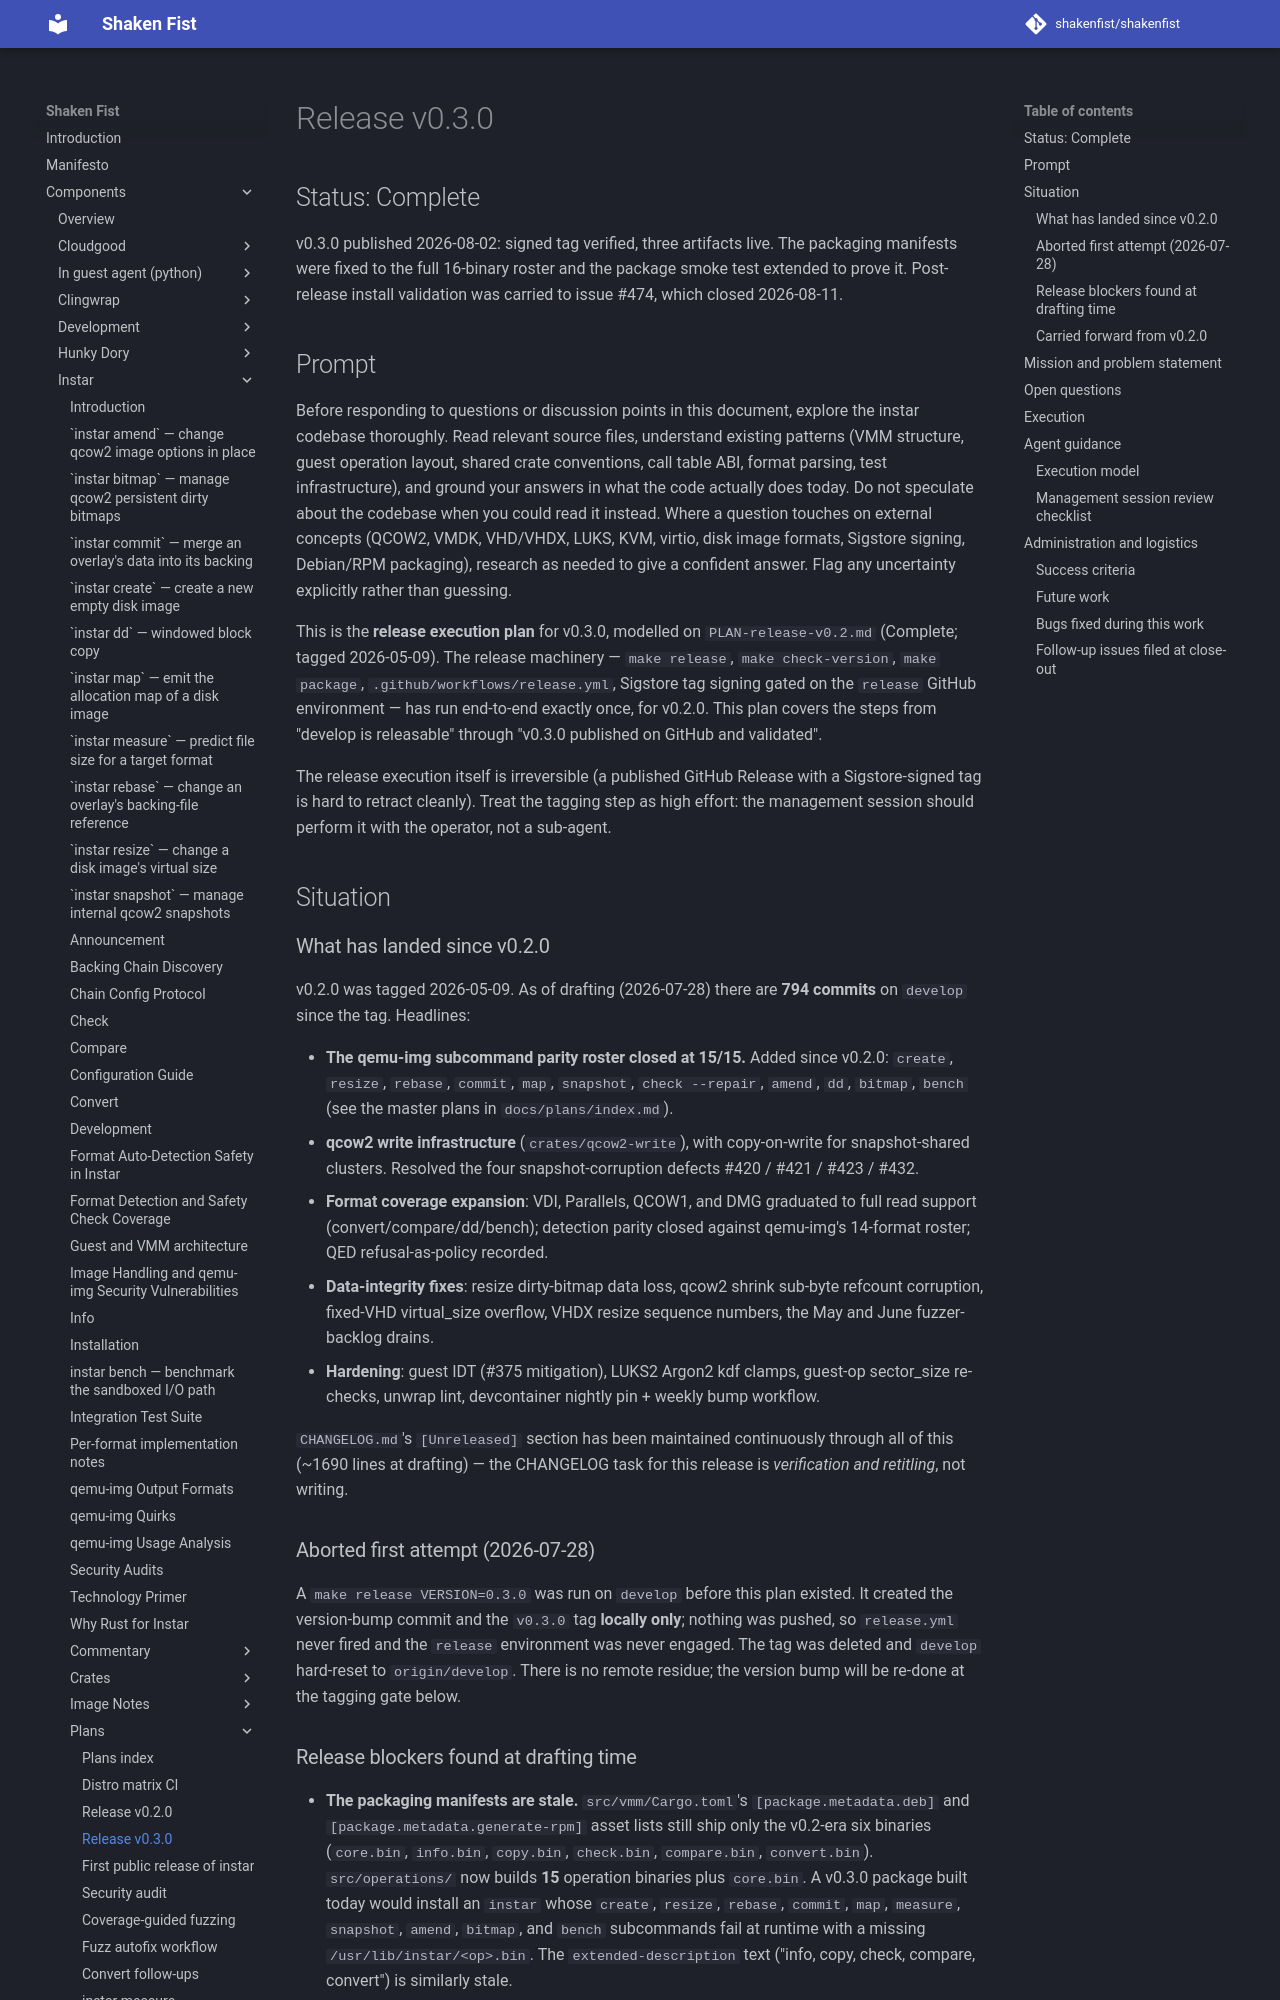

repository: shakenfist/shakenfist · page: components/instar/plans/PLAN-release-v0.3/index.html · generator: mkdocs

# Release v0.3.0

## Status: Complete

v0.3.0 published 2026-08-02: signed tag verified, three artifacts
live. The packaging manifests were fixed to the full 16-binary roster
and the package smoke test extended to prove it. Post-release install
validation was carried to issue #474, which closed 2026-08-11.

## Prompt

Before responding to questions or discussion points in this
document, explore the instar codebase thoroughly. Read relevant
source files, understand existing patterns (VMM structure, guest
operation layout, shared crate conventions, call table ABI,
format parsing, test infrastructure), and ground your answers in
what the code actually does today. Do not speculate about the
codebase when you could read it instead. Where a question touches
on external concepts (QCOW2, VMDK, VHD/VHDX, LUKS, KVM, virtio,
disk image formats, Sigstore signing, Debian/RPM packaging),
research as needed to give a confident answer. Flag any
uncertainty explicitly rather than guessing.

This is the **release execution plan** for v0.3.0, modelled on
`PLAN-release-v0.2.md` (Complete; tagged 2026-05-09). The release
machinery — `make release`, `make check-version`, `make package`,
`.github/workflows/release.yml`, Sigstore tag signing gated on
the `release` GitHub environment — has run end-to-end exactly
once, for v0.2.0. This plan covers the steps from "develop is
releasable" through "v0.3.0 published on GitHub and validated".

The release execution itself is irreversible (a published GitHub
Release with a Sigstore-signed tag is hard to retract cleanly).
Treat the tagging step as high effort: the management session
should perform it with the operator, not a sub-agent.

## Situation

### What has landed since v0.2.0

v0.2.0 was tagged 2026-05-09. As of drafting (2026-07-28) there
are **794 commits** on `develop` since the tag. Headlines:

* **The qemu-img subcommand parity roster closed at 15/15.**
  Added since v0.2.0: `create`, `resize`, `rebase`, `commit`,
  `map`, `snapshot`, `check --repair`, `amend`, `dd`, `bitmap`,
  `bench` (see the master plans in `docs/plans/index.md`).
* **qcow2 write infrastructure** (`crates/qcow2-write`), with
  copy-on-write for snapshot-shared clusters. Resolved the four
  snapshot-corruption defects #420 / #421 / #423 / #432.
* **Format coverage expansion**: VDI, Parallels, QCOW1, and DMG
  graduated to full read support (convert/compare/dd/bench);
  detection parity closed against qemu-img's 14-format roster;
  QED refusal-as-policy recorded.
* **Data-integrity fixes**: resize dirty-bitmap data loss,
  qcow2 shrink sub-byte refcount corruption, fixed-VHD
  virtual_size overflow, VHDX resize sequence numbers, the
  May and June fuzzer-backlog drains.
* **Hardening**: guest IDT (#375 mitigation), LUKS2 Argon2
  kdf clamps, guest-op sector_size re-checks, unwrap lint,
  devcontainer nightly pin + weekly bump workflow.

`CHANGELOG.md`'s `[Unreleased]` section has been maintained
continuously through all of this (~1690 lines at drafting) —
the CHANGELOG task for this release is *verification and
retitling*, not writing.
